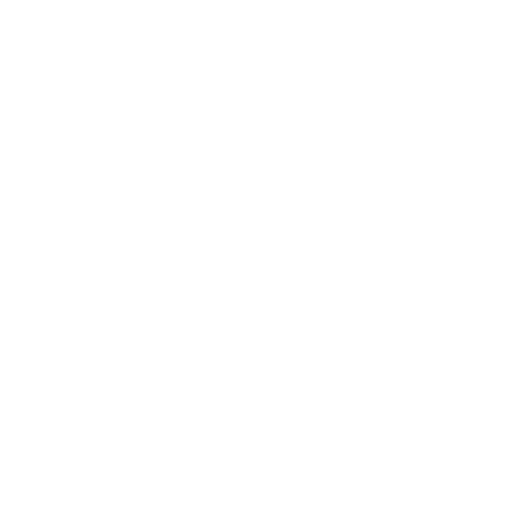
t = 0.00 s
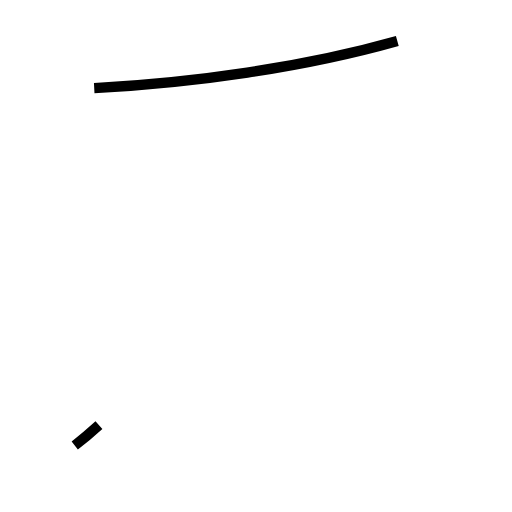
t = 0.99 s
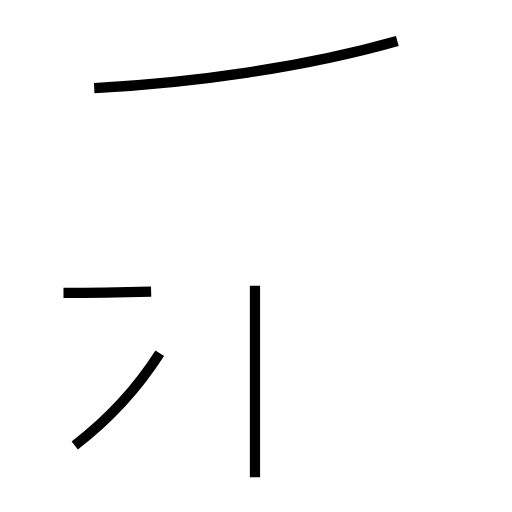
t = 2.09 s
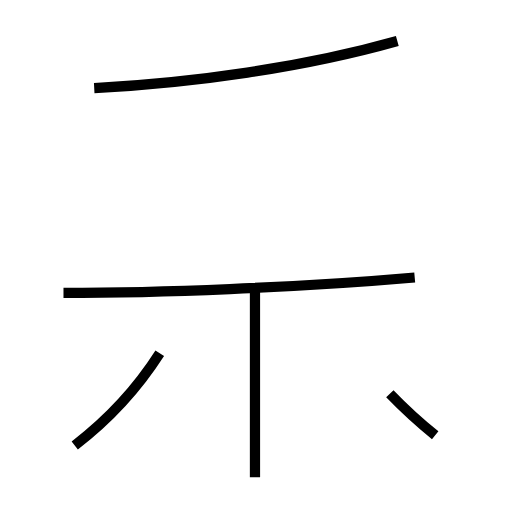
t = 3.04 s
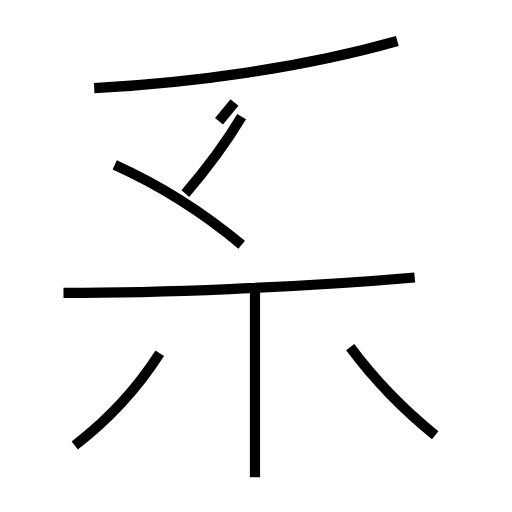
t = 4.01 s
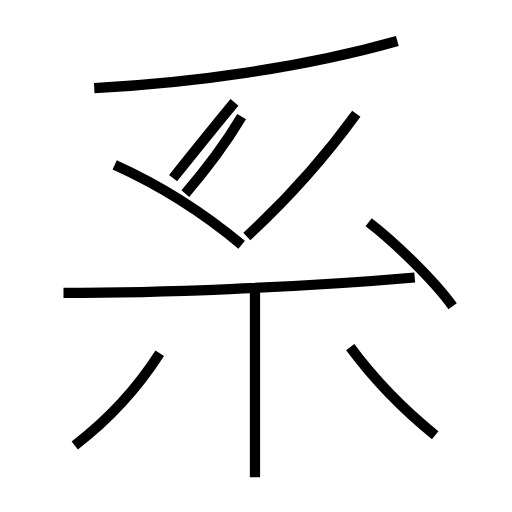
t = 5.06 s

The animated SVG that drew these frames (rendered in a browser with its animation timeline set to each time). Animation: 10 SMIL elements (animate=10); one cycle of 5.06 s.

<?xml version='1.0' encoding='utf-8'?>
<svg viewBox="0.0 -6.0 50.0 50.0" version="1.1" xmlns="http://www.w3.org/2000/svg"><rect x="-1000" y="-1000" width="2000" height="2000" stroke="white" fill="white" /><g style="fill:none;stroke:#000000;stroke-width:1"><path d="M 9.2 -35.4 C 18.8 -35.9 29.6 -37.4 38.8 -40.0 " transform="translate(0.0 38.0)" stroke-dasharray="30.01367637338471" stroke-dashoffset="30.01367637338471"><animate attributeName="stroke-dashoffset" from="30.01367637338471" to="0" dur="0.9004102912015413s" begin="0s" fill="freeze" /></path><path d="M 7.3 -0.5 C 10.3 -2.8 13.3 -5.9 15.6 -9.5 " transform="translate(0.0 38.0)" stroke-dasharray="12.303172783703914" stroke-dashoffset="12.303172783703914"><animate attributeName="stroke-dashoffset" from="12.303172783703914" to="0" dur="0.3690951835111174s" begin="0.9004102912015413s" fill="freeze" /></path><path d="M 24.9 2.6 L 24.9 -16.1 " transform="translate(0.0 38.0)" stroke-dasharray="18.700000000000003" stroke-dashoffset="18.700000000000003"><animate attributeName="stroke-dashoffset" from="18.700000000000003" to="0" dur="0.561s" begin="1.2695054747126586s" fill="freeze" /></path><path d="M 6.2 -15.4 C 15.2 -15.4 29.1 -15.9 40.5 -16.9 " transform="translate(0.0 38.0)" stroke-dasharray="34.34196931252047" stroke-dashoffset="34.34196931252047"><animate attributeName="stroke-dashoffset" from="34.34196931252047" to="0" dur="1.0302590793756141s" begin="1.8305054747126586s" fill="freeze" /></path><path d="M 42.5 -1.5 C 39.4 -4.0 36.5 -7.0 34.2 -10.1 " transform="translate(0.0 38.0)" stroke-dasharray="11.983111297426163" stroke-dashoffset="11.983111297426163"><animate attributeName="stroke-dashoffset" from="11.983111297426163" to="0" dur="0.3594933389227849s" begin="2.8607645540882727s" fill="freeze" /></path><path d="M 23.6 -20.1 C 19.4 -23.6 15.2 -26.1 11.2 -27.9 " transform="translate(0.0 38.0)" stroke-dasharray="14.694753585405987" stroke-dashoffset="14.694753585405987"><animate attributeName="stroke-dashoffset" from="14.694753585405987" to="0" dur="0.4408426075621796s" begin="3.2202578930110577s" fill="freeze" /></path><path d="M 18.1 -25.1 C 20.1 -27.4 22.1 -30.1 23.6 -32.6 " transform="translate(0.0 38.0)" stroke-dasharray="9.311695581012966" stroke-dashoffset="9.311695581012966"><animate attributeName="stroke-dashoffset" from="9.311695581012966" to="0" dur="0.27935086743038895s" begin="3.6611005005732373s" fill="freeze" /></path><path d="M 22.9 -34.0 C 20.9 -31.6 18.9 -29.1 16.9 -26.6 " transform="translate(0.0 38.0)" stroke-dasharray="9.526971623776209" stroke-dashoffset="9.526971623776209"><animate attributeName="stroke-dashoffset" from="9.526971623776209" to="0" dur="0.2858091487132863s" begin="3.940451368003626s" fill="freeze" /></path><path d="M 44.2 -14.1 C 42.4 -16.6 38.5 -20.4 36.0 -22.3 " transform="translate(0.0 38.0)" stroke-dasharray="11.626571327912574" stroke-dashoffset="11.626571327912574"><animate attributeName="stroke-dashoffset" from="11.626571327912574" to="0" dur="0.3487971398373772s" begin="4.226260516716913s" fill="freeze" /></path><path d="M 24.1 -20.9 C 28.1 -24.6 31.9 -28.9 34.8 -32.9" transform="translate(0.0 38.0)" stroke-dasharray="16.102261115612148" stroke-dashoffset="16.102261115612148"><animate attributeName="stroke-dashoffset" from="16.102261115612148" to="0" dur="0.4830678334683644s" begin="4.57505765655429s" fill="freeze" /></path></g></svg>
